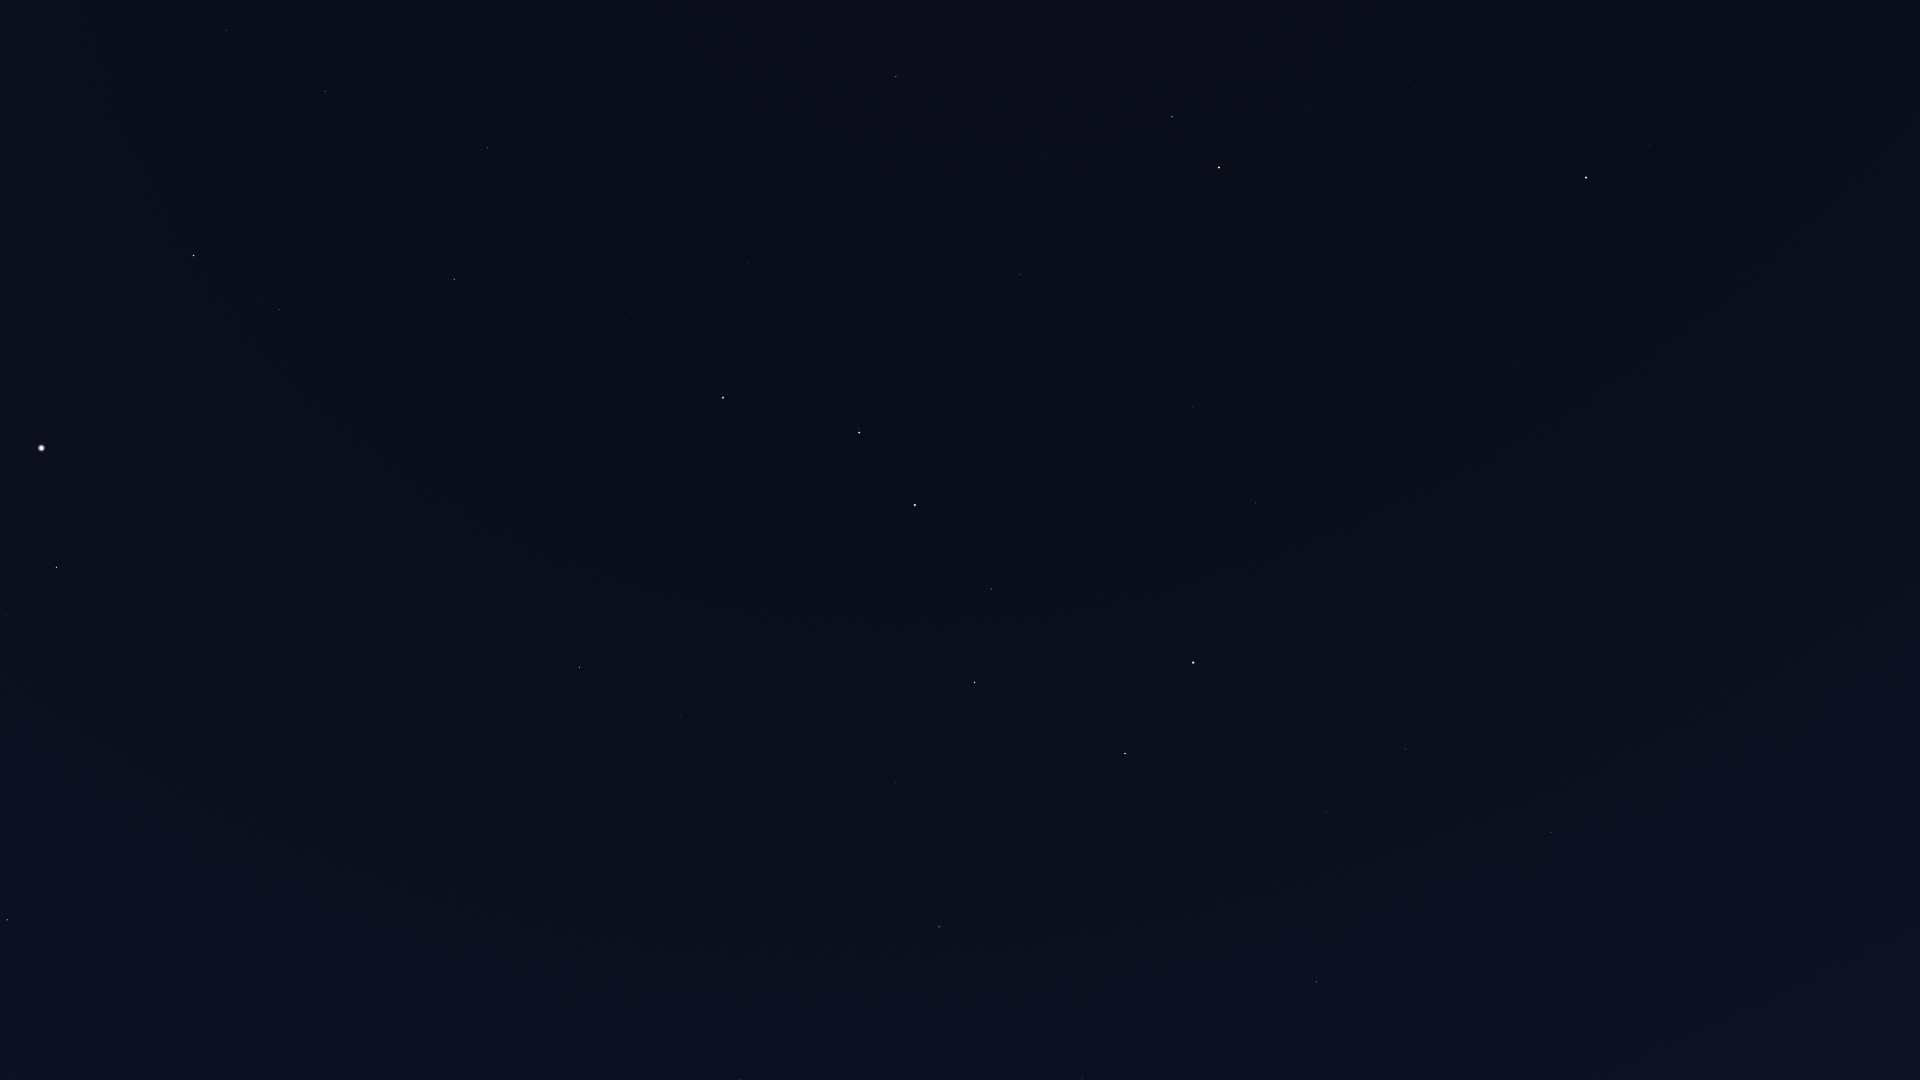

The table this chart was drawn from, first rows:
Star_ID, Name, X, Y
25110, HIP 25110, 1752, 345
33449, HIP 33449, 1826, 859
40687, Násti, 1584, 818
41704, Muscida, 1551, 833
50372, Tania Borealis, 1083, 1079
53721, Chalawan, 911, 1019
53910, Merak, 1125, 754
54061, Dubhe, 1193, 663
54539, HIP 54539, 939, 927
56211, Giausar, 1256, 503
57399, Taiyangshou, 896, 782
57820, Aniara, 1043, 635
58001, Phecda, 975, 682
58952, Tonatiuh, 1342, 357
59774, Megrez, 991, 589
61177, Funi, 1279, 357
61281, HIP 61281, 1192, 407
61317, Chara, 681, 716
62223, La Superba, 734, 635
62423, Tianyi, 1124, 415
62956, Alioth, 915, 505
63076, Taiyi, 1091, 413
63125, Cor Caroli, 579, 667
63608, Vindemiatrix, 7, 920
64241, Diadem, 130, 810
64394, HIP 64394, 342, 701
65378, Mizar, 859, 433
65477, Alcor, 859, 429
66192, Liesma, 825, 412
67301, Alkaid, 723, 398
67459, HIP 67459, 7, 616
67927, Muphrid, 57, 568
68756, Thuban, 1020, 275
69673, Arcturus, 41, 448
69732, Xuange, 632, 313
71053, HIP 71053, 279, 310
71075, Seginus, 454, 280
72105, Izar, 194, 256
72487, Merga, 616, 191
72607, Kochab, 1219, 168
73136, Baekdu, 1235, 159
73555, Nekkar, 488, 148
74961, Nikawiy, 517, 75
75097, Pherkad, 1172, 117
75411, Alkalurops, 419, 50
75458, Edasich, 896, 77
75695, Nusakan, 226, 31
76127, HIP 76127, 280, 5
85822, Yildun, 1513, 125
